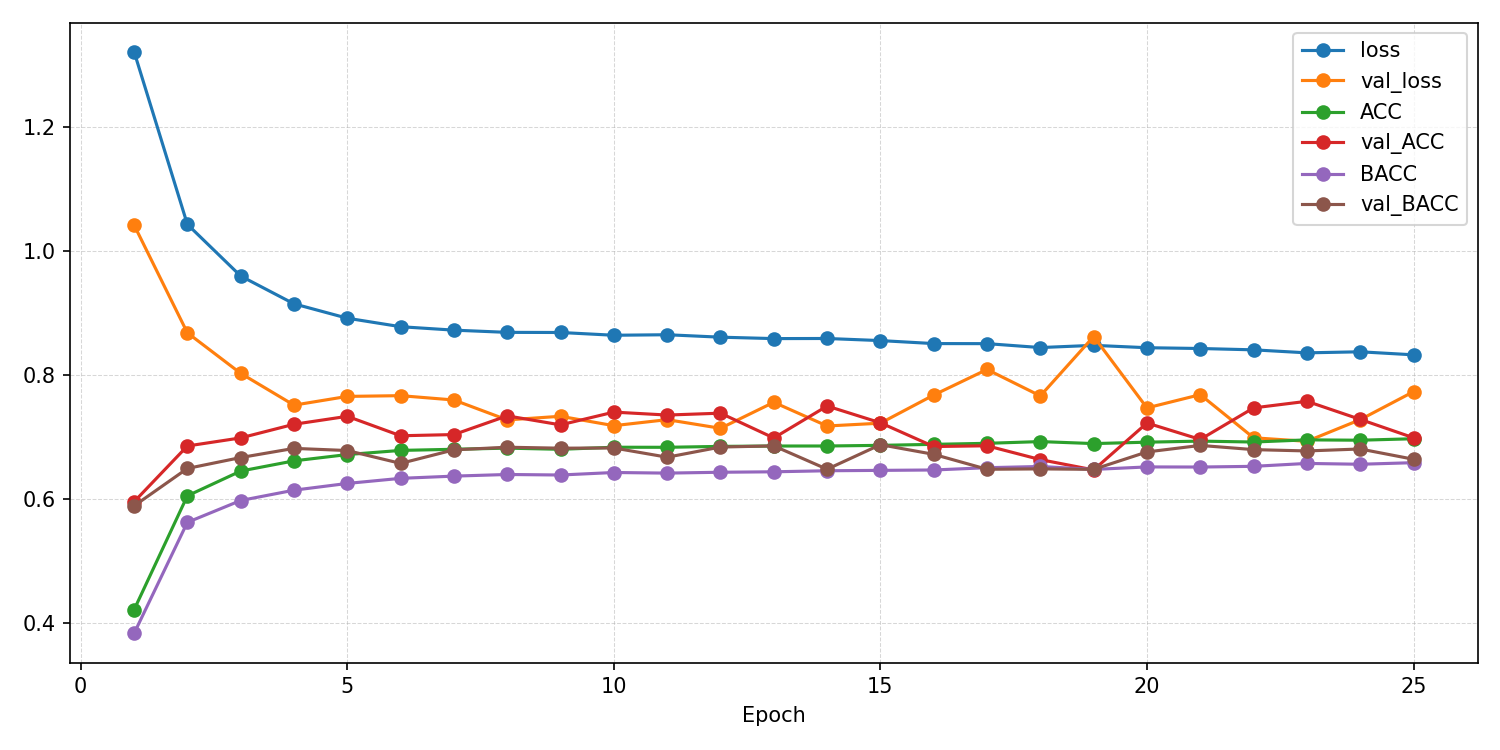

Values plotted in this chart, from the file beside it:
epoch, ACC, AUROC, BACC, F1_macro, F1_weighted, KAPPA, loss, test_ACC, test_AUROC, test_BACC, test_F1_macro, test_F1_weighted, test_KAPPA, test_confusion_matrix, test_loss, val_ACC, val_AUROC, val_BACC, val_F1_macro, val_F1_weighted, val_KAPPA, val_confusion_matrix, val_loss
1, 0.4209, 0.743, 0.3827, 0.3589, 0.3876, 0.2057, 1.322, , , , , , , , , 0.5952, 0.8649, 0.5886, 0.5522, 0.6008, 0.458, [[1088  462  615  361  122]? [  31  243 …, 1.042
2, 0.6048, 0.85, 0.562, 0.5365, 0.6117, 0.4648, 1.043, , , , , , , , , 0.6852, 0.8874, 0.649, 0.6252, 0.6934, 0.5759, [[1865  246  286  140  111]? [  79  151 …, 0.8679
3, 0.6448, 0.8747, 0.5973, 0.5758, 0.6534, 0.519, 0.9595, , , , , , , , , 0.6983, 0.9026, 0.6666, 0.6513, 0.7183, 0.5952, [[1927  403  200   66   52]? [  45  277 …, 0.8025
4, 0.6613, 0.8869, 0.6139, 0.5941, 0.671, 0.5419, 0.9146, , , , , , , , , 0.7203, 0.9105, 0.6814, 0.6679, 0.7393, 0.6242, [[2071  314  140   52   71]? [  61  281 …, 0.7512
5, 0.6714, 0.8929, 0.6248, 0.6048, 0.6811, 0.5558, 0.8914, , , , , , , , , 0.7331, 0.9106, 0.6779, 0.6616, 0.7386, 0.6354, [[1899  312  237   70  130]? [  42  177 …, 0.7653
6, 0.6781, 0.8961, 0.633, 0.613, 0.6878, 0.5649, 0.8777, , , , , , , , , 0.7017, 0.9141, 0.6572, 0.6475, 0.7226, 0.596, [[1911  483  186   34   34]? [  41  372 …, 0.7665
7, 0.6799, 0.8973, 0.6366, 0.6159, 0.6898, 0.5677, 0.8722, , , , , , , , , 0.7037, 0.9088, 0.679, 0.6569, 0.7224, 0.6083, [[2238  207   67   24  112]? [  92  243 …, 0.7595
8, 0.6818, 0.8981, 0.6393, 0.6188, 0.692, 0.5704, 0.8686, , , , , , , , , 0.7339, 0.9101, 0.6832, 0.6704, 0.7467, 0.6395, [[2210  220  141   32   45]? [  92  257 …, 0.7273
9, 0.6799, 0.8985, 0.6384, 0.6173, 0.6902, 0.568, 0.8684, , , , , , , , , 0.7193, 0.91, 0.6817, 0.6629, 0.7382, 0.6253, [[2112  321   89   36   90]? [  72  220 …, 0.7332
10, 0.6832, 0.8991, 0.6425, 0.6215, 0.693, 0.5722, 0.8639, , , , , , , , , 0.7399, 0.9108, 0.6821, 0.6591, 0.7425, 0.6487, [[2259  126   86   25  152]? [ 105  109 …, 0.718
11, 0.6831, 0.8991, 0.6415, 0.6208, 0.6934, 0.5722, 0.8648, , , , , , , , , 0.7352, 0.9144, 0.6671, 0.6639, 0.7396, 0.6328, [[2013  286  252   43   54]? [  55  239 …, 0.7278
12, 0.6846, 0.9002, 0.6429, 0.6219, 0.6944, 0.5741, 0.8608, , , , , , , , , 0.7382, 0.9145, 0.6835, 0.674, 0.751, 0.6435, [[2073  303  163   32   77]? [  61  239 …, 0.7138
13, 0.6852, 0.9006, 0.6436, 0.6231, 0.695, 0.5748, 0.8585, , , , , , , , , 0.6982, 0.9104, 0.6854, 0.6578, 0.7248, 0.6029, [[1925  526   75   29   93]? [  34  274 …, 0.7558
14, 0.6852, 0.9005, 0.6453, 0.6236, 0.6954, 0.5753, 0.8587, , , , , , , , , 0.7497, 0.914, 0.6478, 0.6677, 0.754, 0.6504, [[2279  161  141   10   57]? [ 102  214 …, 0.7175
15, 0.6863, 0.9016, 0.6459, 0.625, 0.6963, 0.5765, 0.8553, , , , , , , , , 0.7227, 0.9141, 0.6874, 0.6664, 0.7414, 0.6281, [[2158  320  114   19   37]? [  67  297 …, 0.7221
16, 0.6879, 0.9026, 0.6465, 0.6266, 0.6976, 0.5784, 0.8505, , , , , , , , , 0.6844, 0.9104, 0.6718, 0.658, 0.7209, 0.5865, [[2098  443   56   15   36]? [  58  375 …, 0.7675
17, 0.6896, 0.9025, 0.6502, 0.6292, 0.6993, 0.5808, 0.8504, , , , , , , , , 0.6856, 0.9026, 0.6477, 0.6152, 0.6901, 0.5834, [[2208   74   77   14  275]? [  94   58 …, 0.8087
18, 0.6924, 0.9037, 0.6522, 0.6312, 0.7019, 0.5844, 0.8441, , , , , , , , , 0.6633, 0.9158, 0.6483, 0.6128, 0.6942, 0.5592, [[2120  403   86   33    6]? [  61  443 …, 0.7661
19, 0.6891, 0.9031, 0.6474, 0.6271, 0.6989, 0.5801, 0.8477, , , , , , , , , 0.6466, 0.8994, 0.6475, 0.6221, 0.6811, 0.5429, [[1799  589   63   56  141]? [  37  251 …, 0.8619
20, 0.6914, 0.9039, 0.6515, 0.6308, 0.7011, 0.5832, 0.8438, , , , , , , , , 0.7223, 0.9119, 0.6756, 0.6608, 0.7345, 0.6225, [[1958  353  225   44   68]? [  51  237 …, 0.7467
21, 0.6931, 0.9043, 0.6513, 0.6313, 0.7025, 0.5852, 0.8426, , , , , , , , , 0.6958, 0.9109, 0.6862, 0.6432, 0.7135, 0.6007, [[1970  409   84   56  129]? [  45  210 …, 0.7681
22, 0.6916, 0.9045, 0.6524, 0.6311, 0.7013, 0.5836, 0.8404, , , , , , , , , 0.7467, 0.9171, 0.6794, 0.6833, 0.7611, 0.6533, [[2224  264   96   16   48]? [  81  286 …, 0.6985
23, 0.6951, 0.906, 0.6571, 0.6354, 0.7046, 0.5884, 0.8356, , , , , , , , , 0.7574, 0.916, 0.6773, 0.6836, 0.7627, 0.6647, [[2155  255  150   14   74]? [  59  186 …, 0.6928
24, 0.6946, 0.9056, 0.6558, 0.6345, 0.7039, 0.5874, 0.8372, , , , , , , , , 0.7282, 0.9147, 0.6804, 0.6747, 0.7468, 0.6326, [[1998  406  137   36   71]? [  50  259 …, 0.7278
25, 0.697, 0.9067, 0.6583, 0.6373, 0.7062, 0.5906, 0.8324, 0.666, 0.8958, 0.6176, 0.6095, 0.6802, 0.5375, [[1050  285   34   58   82]? [  49  249 …, 0.8176, 0.6985, 0.9098, 0.6638, 0.6599, 0.7275, 0.5982, [[1862  593   96   16   81]? [  22  312 …, 0.7729
